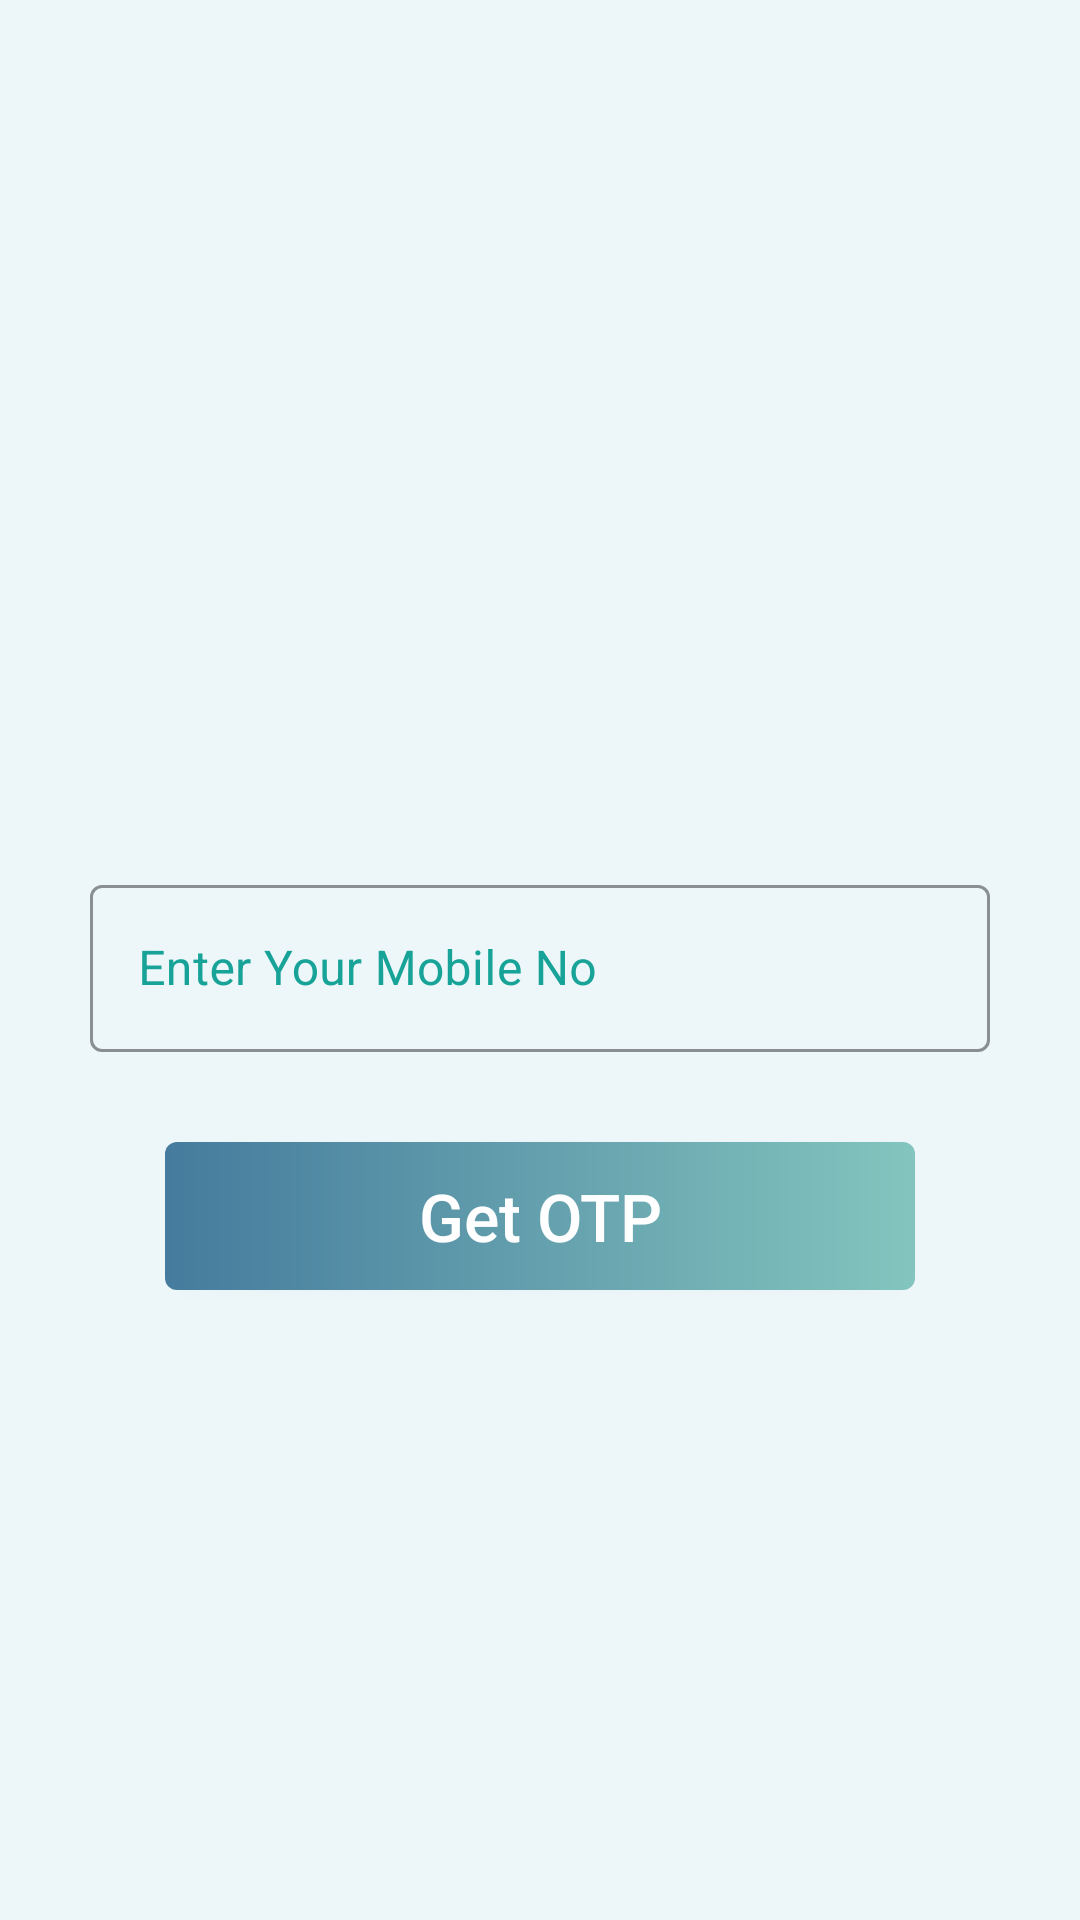

Here is an Android app screen rendered from its layout file. Give the layout XML and the strings, colors and styles it references.
<!-- AndroidManifest.xml: activity theme Theme.EvoCharge_signIn -->
<!-- res/layout/activity_login.xml -->
<?xml version="1.0" encoding="utf-8"?>
<androidx.constraintlayout.widget.ConstraintLayout xmlns:android="http://schemas.android.com/apk/res/android"
    xmlns:app="http://schemas.android.com/apk/res-auto"
    xmlns:tools="http://schemas.android.com/tools"
    android:layout_width="match_parent"
    android:layout_height="match_parent"
    android:background="#EDF6F9"
    tools:context=".ui.activities.LoginActivity">

    <com.google.android.material.textfield.TextInputLayout
        android:id="@+id/til_email"
        style="@style/Widget.MaterialComponents.TextInputLayout.OutlinedBox"
        android:layout_width="match_parent"
        android:layout_height="wrap_content"
        android:layout_marginLeft="30sp"
        android:layout_marginRight="30sp"
        android:textColor="@color/black"
        android:textColorHint="@color/first_color"
        app:boxStrokeColor="@color/first_color"
        app:hintTextColor="@color/first_color"
        app:hintAnimationEnabled="true"
        app:layout_constraintBottom_toBottomOf="parent"
        app:layout_constraintEnd_toEndOf="parent"
        app:layout_constraintStart_toStartOf="parent"
        app:layout_constraintTop_toTopOf="parent">

        <EditText
            android:id="@+id/et_Phone_no"
            android:layout_width="match_parent"
            android:layout_height="wrap_content"
            android:hint="Enter Your Mobile No"
            android:imeOptions="actionGo"
            android:inputType="phone"
            android:textSize="16sp" />
    </com.google.android.material.textfield.TextInputLayout>

    <com.google.android.material.textfield.TextInputLayout
        android:id="@+id/til_otp"
        android:visibility="gone"
        style="@style/Widget.MaterialComponents.TextInputLayout.OutlinedBox"
        android:layout_width="match_parent"
        android:layout_height="wrap_content"
        android:layout_marginLeft="30sp"
        android:layout_marginRight="30sp"
        android:textColor="@color/black"
        android:textColorHint="@color/first_color"
        app:boxStrokeColor="@color/first_color"
        app:hintTextColor="@color/first_color"
        app:hintAnimationEnabled="true"
        app:layout_constraintBottom_toBottomOf="parent"
        app:layout_constraintEnd_toEndOf="parent"
        app:layout_constraintStart_toStartOf="parent"
        app:layout_constraintTop_toTopOf="parent">

        <EditText
            android:id="@+id/et_otp"
            android:layout_width="match_parent"
            android:layout_height="wrap_content"
            android:hint="Enter OTP"
            android:imeOptions="actionGo"
            android:inputType="phone"
            android:textSize="16sp" />
    </com.google.android.material.textfield.TextInputLayout>

    <androidx.appcompat.widget.AppCompatButton
        android:id="@+id/btn_get_OTP"
        android:layout_width="match_parent"
        android:layout_height="wrap_content"
        android:layout_marginLeft="55sp"
        android:layout_marginRight="55sp"
        android:padding="10sp"
        android:text="Get OTP"
        android:background="@drawable/button_background"
        android:layout_marginTop="30sp"
        android:textAllCaps="false"
        android:textColor="@color/white"
        android:textSize="22sp"
        app:layout_constraintEnd_toEndOf="parent"
        app:layout_constraintStart_toStartOf="parent"
        app:layout_constraintTop_toBottomOf="@+id/til_email" />

    <androidx.appcompat.widget.AppCompatButton
        android:id="@+id/btn_login"
        android:layout_width="match_parent"
        android:layout_height="wrap_content"
        android:layout_marginLeft="55sp"
        android:layout_marginRight="55sp"
        android:padding="10sp"
        android:text="Confirm"
        android:background="@drawable/button_background"
        android:layout_marginTop="30sp"
        android:visibility="gone"
        android:textAllCaps="false"
        android:textColor="@color/white"
        android:textSize="22sp"
        app:layout_constraintEnd_toEndOf="parent"
        app:layout_constraintStart_toStartOf="parent"
        app:layout_constraintTop_toBottomOf="@+id/til_otp" />



</androidx.constraintlayout.widget.ConstraintLayout>
<!-- resources referenced by this layout -->
<resources>
  <color name="black">#FF000000</color>
  <color name="first_color">#17A398</color>
  <color name="white">#FFFFFFFF</color>
  <!-- drawable button_background (drawable-v24) -->
  <?xml version="1.0" encoding="utf-8"?>
  <shape xmlns:android="http://schemas.android.com/apk/res/android"
      android:shape="rectangle">
  
  
      <gradient
          android:angle="360"
          android:endColor="@color/second_color"
          android:startColor="@color/fifth_color"
          android:type="linear"/>
      <corners android:radius="4sp"/>
  </shape>
  <style name="Theme.EvoCharge_signIn" parent="Theme.MaterialComponents.Light.NoActionBar">
          
          <item name="colorPrimary">#e9f5fc</item>
          <item name="colorPrimaryVariant">@color/google_color</item>
          <item name="colorOnPrimary">@color/first_color</item>
          
          <item name="colorSecondary">@color/teal_200</item>
          <item name="colorSecondaryVariant">@color/teal_700</item>
          <item name="colorOnSecondary">@color/black</item>
          
          <item name="android:statusBarColor" tools:targetApi="l">#e9f5fc</item>
          
          <item name="android:windowLightStatusBar">true</item>
      </style>
  <color name="second_color">#83C5BE</color>
  <color name="fifth_color">#457B9D</color>
  <color name="google_color">#1a73e8</color>
  <color name="teal_200">#FF03DAC5</color>
  <color name="teal_700">#FF018786</color>
</resources>
